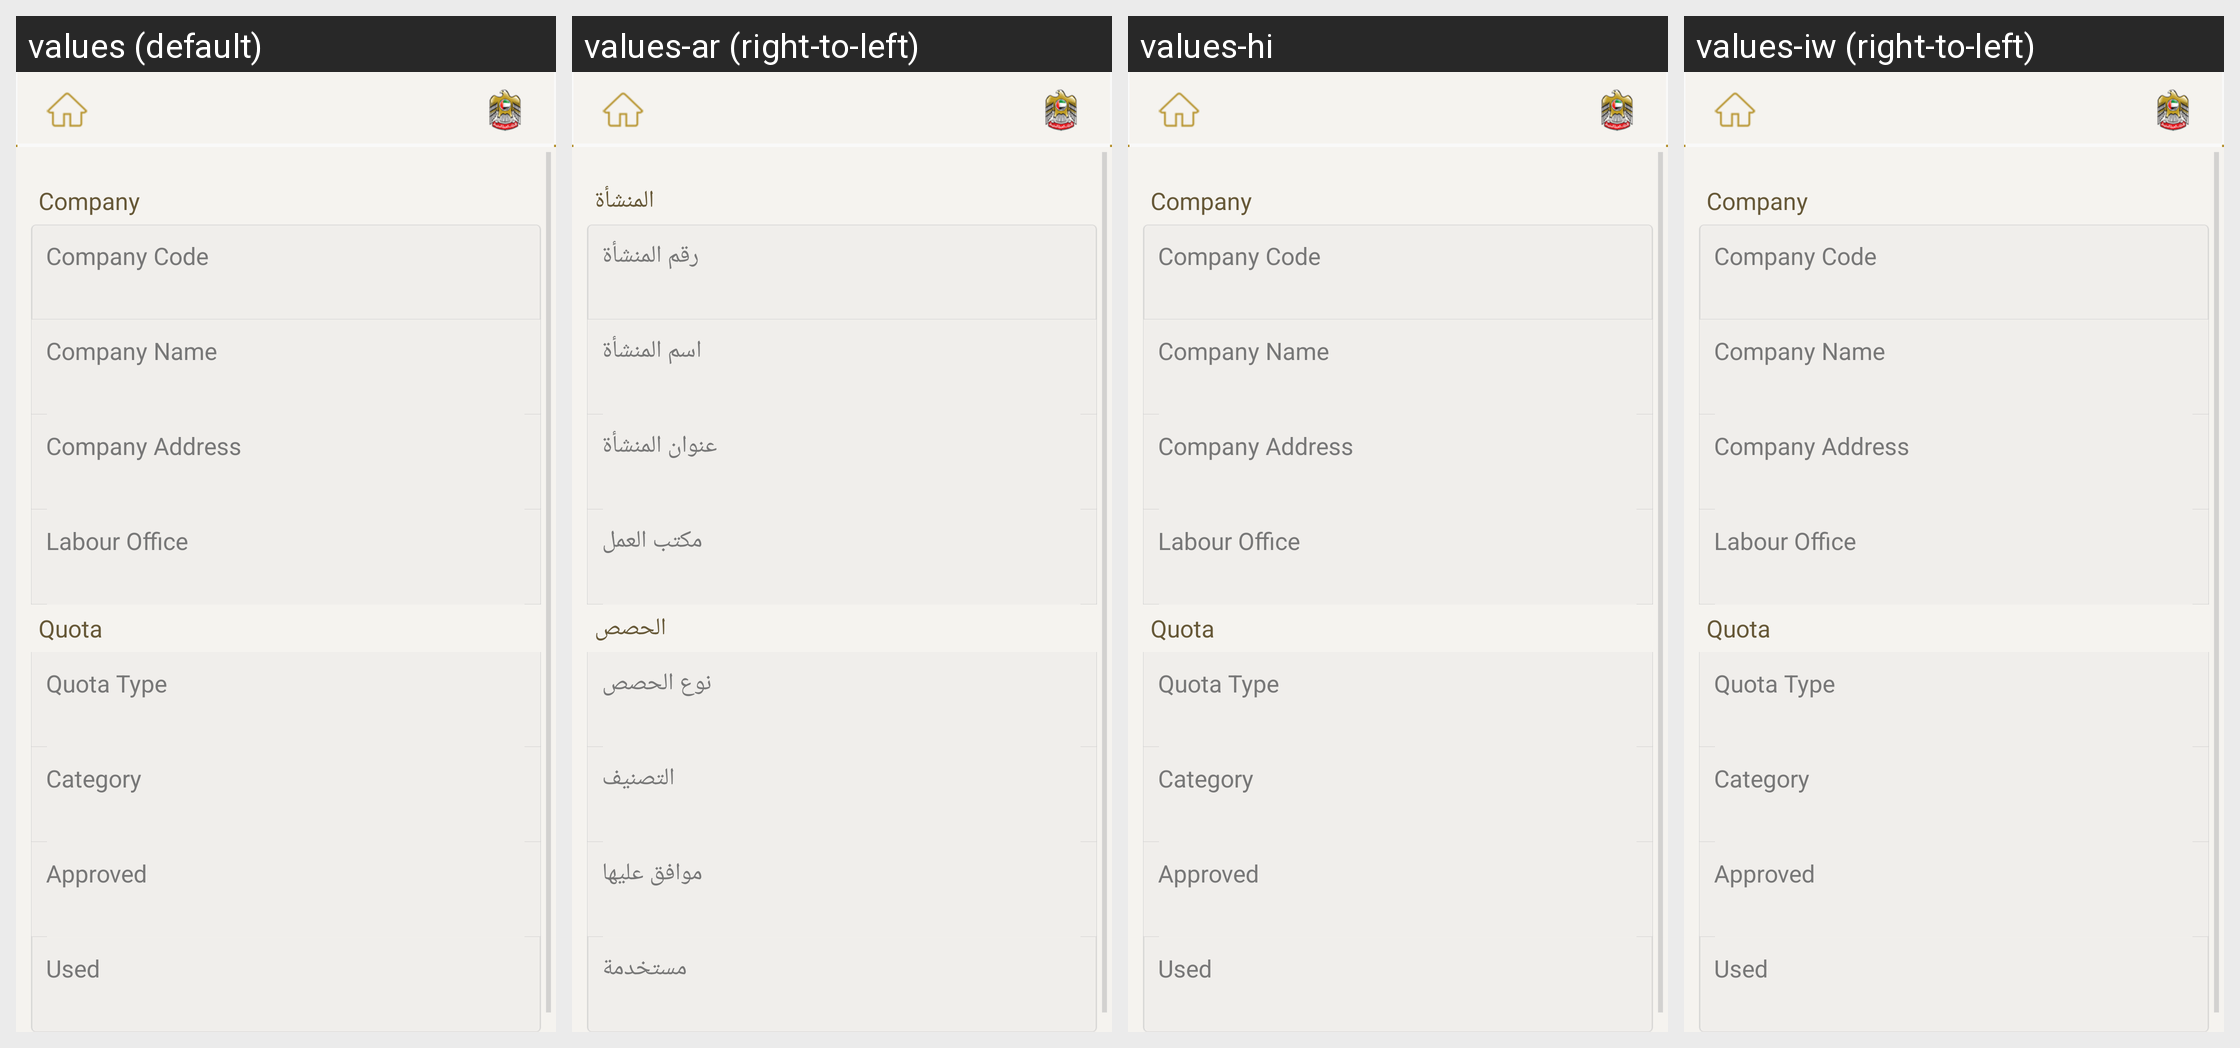

Locale-by-locale string values for the Android screen shown in this grid:
Android screen res/layout/fragment_enetwasal_companyquota_details.xml rendered under 4 locales, left to right: values (default), values-ar (right-to-left), values-hi, values-iw (right-to-left). Device: Nexus 5 (rendered at 1080×1920; each locale shown at half size, 540×960, under a caption strip naming it); theme AppBaseTheme.
Other locales in the repository, not shown: values-af, values-am, values-bg, values-ca, values-cs, values-da, values-de, values-el, values-en-rGB, values-es, values-es-rUS, values-et, values-fa, values-fi, values-fr, values-hr, values-hu, values-in, values-it, values-ja, values-ko, values-lt, values-lv, values-ms, values-nb, values-nl, values-pl, values-pt-rBR, values-pt-rPT, values-ro, values-ru, values-sk, values-sl, values-sr, values-sv, values-sw, values-th, values-tl, values-tr, values-uk, values-vi, values-zh-rCN, values-zh-rTW, values-zu.
Strings drawn on this screen, with the default value and each locale's value (text and hints the layout hard-codes, and strings that could not be matched under every locale, appear in the picture but are not listed):

company
  values: Company
  values-ar: المنشأة
  values-hi: Company  [not translated; the default value is used]
  values-iw: Company  [not translated; the default value is used]

company_code
  values: Company Code
  values-ar: رقم المنشأة
  values-hi: Company Code  [not translated; the default value is used]
  values-iw: Company Code  [not translated; the default value is used]

company_name
  values: Company Name
  values-ar: اسم المنشأة
  values-hi: Company Name  [not translated; the default value is used]
  values-iw: Company Name  [not translated; the default value is used]

company_address
  values: Company Address
  values-ar: عنوان المنشأة
  values-hi: Company Address  [not translated; the default value is used]
  values-iw: Company Address  [not translated; the default value is used]

company_labour_office
  values: Labour Office
  values-ar: مكتب العمل
  values-hi: Labour Office  [not translated; the default value is used]
  values-iw: Labour Office  [not translated; the default value is used]

quota
  values: Quota
  values-ar: الحصص
  values-hi: Quota  [not translated; the default value is used]
  values-iw: Quota  [not translated; the default value is used]

quota_type
  values: Quota Type
  values-ar: نوع الحصص
  values-hi: Quota Type  [not translated; the default value is used]
  values-iw: Quota Type  [not translated; the default value is used]

category
  values: Category
  values-ar: التصنيف
  values-hi: Category  [not translated; the default value is used]
  values-iw: Category  [not translated; the default value is used]

approved
  values: Approved
  values-ar: موافق عليها
  values-hi: Approved  [not translated; the default value is used]
  values-iw: Approved  [not translated; the default value is used]

used
  values: Used
  values-ar: مستخدمة
  values-hi: Used  [not translated; the default value is used]
  values-iw: Used  [not translated; the default value is used]
